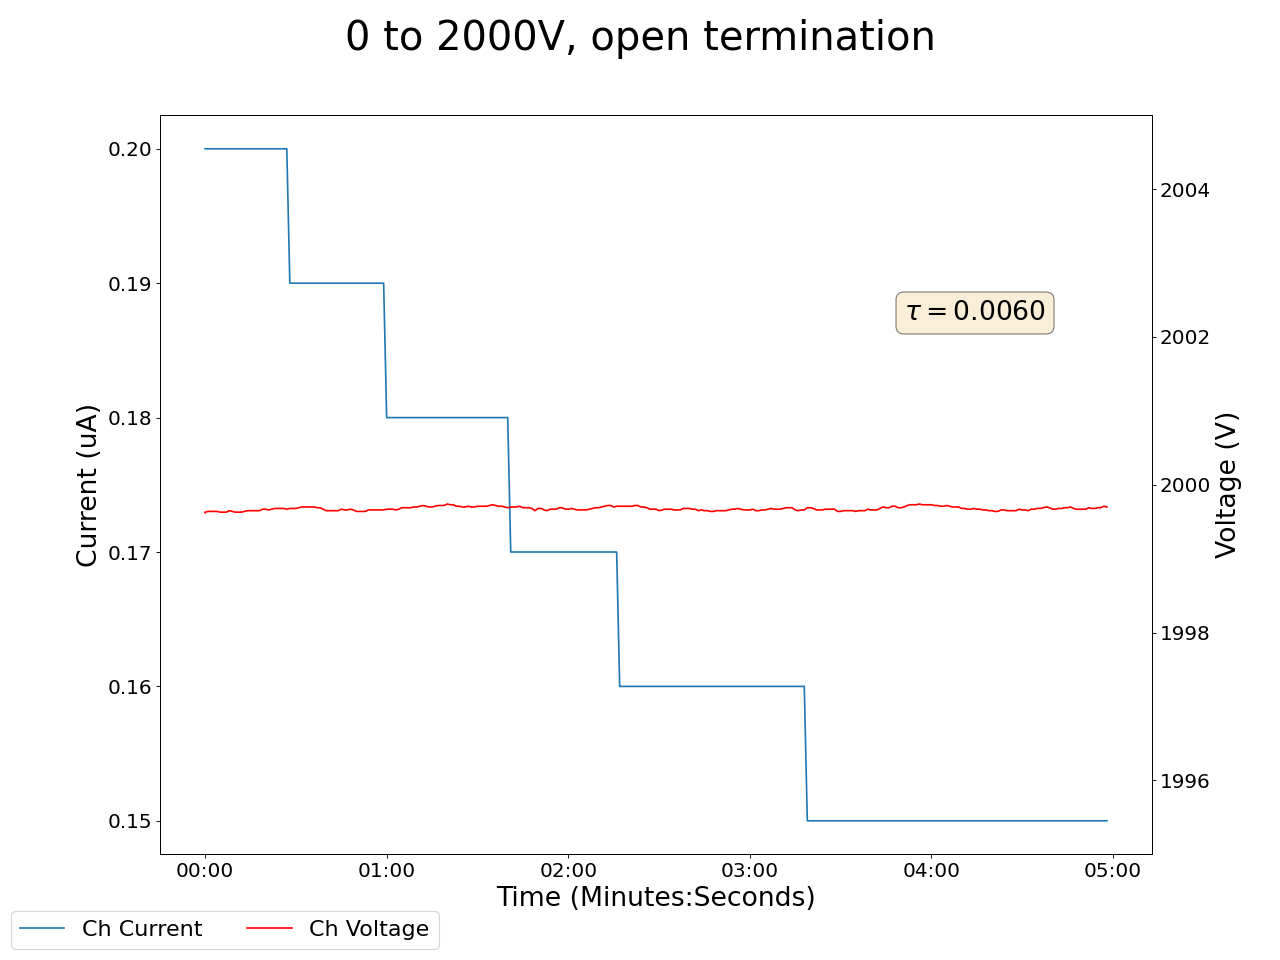

Source data for this figure (header and first rows):
2025-04-15 14:25:43.969442, 1999.6199951171875, 0.20000000298023224, 1999.989990234375, 0.1599999964237213, 1999.25, 0.15000000596046448, 1999.780029296875, 0.15000000596046448, 1999.760009765625, 0.17000000178813934, 1999.77001953125, 0.14000000059604645, 1999.6600341796875, 0.18000000715255737, 1999.8499755859375, 0.2800000011920929, 0.0, 0.0, 0.019999999552965164, 0.0, 0.44999998807907104, 0.0, 0.5799999833106995
2025-04-15 14:25:44.969339, 2000, 0.2, 2000, 0.16, 1999, 0.15, 2000, 0.15, 2000, 0.17, 2000, 0.14, 2000, 0.18, 2000, 0.28, 0.0, 0.0, 0.02, 0.0, 0.45, 0.0, 0.58
2025-04-15 14:25:45.969338, 2000, 0.2, 2000, 0.16, 1999, 0.15, 2000, 0.15, 2000, 0.17, 2000, 0.14, 2000, 0.18, 2000, 0.28, 0.0, 0.0, 0.02, 0.0, 0.45, 0.0, 0.58
2025-04-15 14:25:46.969338, 2000, 0.2, 2000, 0.16, 1999, 0.15, 2000, 0.15, 2000, 0.17, 2000, 0.14, 2000, 0.18, 2000, 0.28, 0.0, 0.0, 0.02, 0.0, 0.45, 0.0, 0.58
2025-04-15 14:25:47.969337, 2000, 0.2, 2000, 0.16, 1999, 0.15, 2000, 0.15, 2000, 0.17, 2000, 0.14, 2000, 0.18, 2000, 0.28, 0.0, 0.0, 0.02, 0.0, 0.45, 0.0, 0.58
2025-04-15 14:25:48.969337, 2000, 0.2, 2000, 0.16, 1999, 0.15, 2000, 0.15, 2000, 0.17, 2000, 0.14, 2000, 0.18, 2000, 0.28, 0.0, 0.0, 0.02, 0.0, 0.45, 0.0, 0.58
2025-04-15 14:25:49.969337, 2000, 0.2, 2000, 0.16, 1999, 0.15, 2000, 0.15, 2000, 0.16, 2000, 0.14, 2000, 0.18, 2000, 0.28, 0.0, 0.0, 0.02, 0.0, 0.45, 0.0, 0.58
2025-04-15 14:25:50.969338, 2000, 0.2, 2000, 0.16, 1999, 0.15, 2000, 0.15, 2000, 0.16, 2000, 0.14, 2000, 0.18, 2000, 0.28, 0.0, 0.0, 0.02, 0.0, 0.45, 0.0, 0.58
2025-04-15 14:25:51.969337, 2000, 0.2, 2000, 0.16, 1999, 0.15, 2000, 0.15, 2000, 0.17, 2000, 0.14, 2000, 0.18, 2000, 0.28, 0.0, 0.0, 0.02, 0.0, 0.45, 0.0, 0.58
2025-04-15 14:25:52.969337, 2000, 0.2, 2000, 0.16, 1999, 0.15, 2000, 0.15, 2000, 0.17, 2000, 0.14, 2000, 0.18, 2000, 0.27, 0.0, 0.0, 0.02, 0.0, 0.45, 0.0, 0.58
2025-04-15 14:25:53.969338, 2000, 0.2, 2000, 0.16, 1999, 0.15, 2000, 0.15, 2000, 0.17, 2000, 0.14, 2000, 0.18, 2000, 0.27, 0.0, 0.0, 0.02, 0.0, 0.45, 0.0, 0.58
2025-04-15 14:25:54.969338, 2000, 0.2, 2000, 0.16, 1999, 0.15, 2000, 0.15, 2000, 0.16, 2000, 0.14, 2000, 0.18, 2000, 0.27, 0.0, 0.0, 0.02, 0.0, 0.45, 0.0, 0.58
2025-04-15 14:25:55.969338, 2000, 0.2, 2000, 0.16, 1999, 0.15, 2000, 0.15, 2000, 0.16, 2000, 0.14, 2000, 0.18, 2000, 0.27, 0.0, 0.0, 0.02, 0.0, 0.45, 0.0, 0.58
2025-04-15 14:25:56.969338, 2000, 0.2, 2000, 0.16, 1999, 0.15, 2000, 0.15, 2000, 0.16, 2000, 0.14, 2000, 0.18, 2000, 0.27, 0.0, 0.0, 0.02, 0.0, 0.45, 0.0, 0.58
2025-04-15 14:25:57.969338, 2000, 0.2, 2000, 0.16, 1999, 0.15, 2000, 0.15, 2000, 0.16, 2000, 0.14, 2000, 0.18, 2000, 0.27, 0.0, 0.0, 0.02, 0.0, 0.45, 0.0, 0.58
2025-04-15 14:25:58.969337, 2000, 0.2, 2000, 0.16, 1999, 0.15, 2000, 0.15, 2000, 0.16, 2000, 0.14, 2000, 0.18, 2000, 0.27, 0.0, 0.0, 0.02, 0.0, 0.45, 0.0, 0.58
2025-04-15 14:25:59.969337, 2000, 0.2, 2000, 0.16, 1999, 0.15, 2000, 0.15, 2000, 0.16, 2000, 0.14, 2000, 0.18, 2000, 0.27, 0.0, 0.0, 0.02, 0.0, 0.45, 0.0, 0.58
2025-04-15 14:26:00.969338, 2000, 0.2, 2000, 0.16, 1999, 0.15, 2000, 0.15, 2000, 0.16, 2000, 0.14, 2000, 0.18, 2000, 0.27, 0.0, 0.0, 0.02, 0.0, 0.45, 0.0, 0.58
2025-04-15 14:26:01.969337, 2000, 0.2, 2000, 0.16, 1999, 0.15, 2000, 0.15, 2000, 0.16, 2000, 0.14, 2000, 0.18, 2000, 0.27, 0.0, 0.0, 0.02, 0.0, 0.45, 0.0, 0.58
2025-04-15 14:26:02.969338, 2000, 0.2, 2000, 0.16, 1999, 0.15, 2000, 0.15, 2000, 0.16, 2000, 0.14, 2000, 0.18, 2000, 0.27, 0.0, 0.0, 0.02, 0.0, 0.45, 0.0, 0.58
2025-04-15 14:26:03.969337, 2000, 0.2, 2000, 0.16, 1999, 0.15, 2000, 0.15, 2000, 0.16, 2000, 0.14, 2000, 0.18, 2000, 0.26, 0.0, 0.0, 0.02, 0.0, 0.45, 0.0, 0.58
2025-04-15 14:26:04.969337, 2000, 0.2, 2000, 0.16, 1999, 0.15, 2000, 0.15, 2000, 0.16, 2000, 0.14, 2000, 0.18, 2000, 0.26, 0.0, 0.0, 0.02, 0.0, 0.45, 0.0, 0.58
2025-04-15 14:26:05.969337, 2000, 0.2, 2000, 0.16, 1999, 0.15, 2000, 0.15, 2000, 0.16, 2000, 0.14, 2000, 0.18, 2000, 0.26, 0.0, 0.0, 0.02, 0.0, 0.45, 0.0, 0.58
2025-04-15 14:26:06.969337, 2000, 0.2, 2000, 0.16, 1999, 0.14, 2000, 0.15, 2000, 0.16, 2000, 0.14, 2000, 0.18, 2000, 0.26, 0.0, 0.0, 0.02, 0.0, 0.45, 0.0, 0.58
2025-04-15 14:26:07.969337, 2000, 0.2, 2000, 0.16, 1999, 0.14, 2000, 0.15, 2000, 0.16, 2000, 0.14, 2000, 0.18, 2000, 0.26, 0.0, 0.0, 0.02, 0.0, 0.45, 0.0, 0.58
2025-04-15 14:26:08.969339, 2000, 0.2, 2000, 0.16, 1999, 0.14, 2000, 0.15, 2000, 0.16, 2000, 0.14, 2000, 0.18, 2000, 0.26, 0.0, 0.0, 0.02, 0.0, 0.45, 0.0, 0.58
2025-04-15 14:26:09.969338, 2000, 0.2, 2000, 0.16, 1999, 0.14, 2000, 0.15, 2000, 0.16, 2000, 0.14, 2000, 0.18, 2000, 0.26, 0.0, 0.0, 0.02, 0.0, 0.45, 0.0, 0.58
2025-04-15 14:26:10.969339, 2000, 0.2, 2000, 0.16, 1999, 0.14, 2000, 0.15, 2000, 0.16, 2000, 0.14, 2000, 0.18, 2000, 0.26, 0.0, 0.0, 0.02, 0.0, 0.45, 0.0, 0.58
2025-04-15 14:26:11.969339, 2000, 0.2, 2000, 0.15, 1999, 0.14, 2000, 0.15, 2000, 0.16, 2000, 0.13, 2000, 0.18, 2000, 0.26, 0.0, 0.0, 0.02, 0.0, 0.45, 0.0, 0.58
2025-04-15 14:26:12.969339, 2000, 0.19, 2000, 0.15, 1999, 0.14, 2000, 0.14, 2000, 0.16, 2000, 0.13, 2000, 0.18, 2000, 0.26, 0.0, 0.0, 0.02, 0.0, 0.45, 0.0, 0.58
2025-04-15 14:26:13.969338, 2000, 0.19, 2000, 0.15, 1999, 0.14, 2000, 0.14, 2000, 0.16, 2000, 0.13, 2000, 0.18, 2000, 0.26, 0.0, 0.0, 0.02, 0.0, 0.45, 0.0, 0.58
2025-04-15 14:26:14.969338, 2000, 0.19, 2000, 0.15, 1999, 0.14, 2000, 0.14, 2000, 0.16, 2000, 0.13, 2000, 0.18, 2000, 0.25, 0.0, 0.0, 0.02, 0.0, 0.45, 0.0, 0.58
2025-04-15 14:26:15.969339, 2000, 0.19, 2000, 0.15, 1999, 0.14, 2000, 0.14, 2000, 0.16, 2000, 0.13, 2000, 0.18, 2000, 0.25, 0.0, 0.0, 0.02, 0.0, 0.45, 0.0, 0.58
2025-04-15 14:26:16.969339, 2000, 0.19, 2000, 0.15, 1999, 0.14, 2000, 0.14, 2000, 0.16, 2000, 0.13, 2000, 0.18, 2000, 0.25, 0.0, 0.0, 0.02, 0.0, 0.45, 0.0, 0.58
2025-04-15 14:26:17.969338, 2000, 0.19, 2000, 0.15, 1999, 0.14, 2000, 0.14, 2000, 0.16, 2000, 0.13, 2000, 0.18, 2000, 0.25, 0.0, 0.0, 0.01, 0.0, 0.45, 0.0, 0.58
2025-04-15 14:26:18.969339, 2000, 0.19, 2000, 0.15, 1999, 0.14, 2000, 0.14, 2000, 0.16, 2000, 0.13, 2000, 0.18, 2000, 0.25, 0.0, 0.0, 0.01, 0.0, 0.45, 0.0, 0.58
2025-04-15 14:26:19.969338, 2000, 0.19, 2000, 0.15, 1999, 0.14, 2000, 0.14, 2000, 0.16, 2000, 0.13, 2000, 0.18, 2000, 0.25, 0.0, 0.0, 0.01, 0.0, 0.45, 0.0, 0.58
2025-04-15 14:26:20.969337, 2000, 0.19, 2000, 0.15, 1999, 0.14, 2000, 0.14, 2000, 0.16, 2000, 0.13, 2000, 0.18, 2000, 0.25, 0.0, 0.0, 0.01, 0.0, 0.45, 0.0, 0.58
2025-04-15 14:26:21.969338, 2000, 0.19, 2000, 0.15, 1999, 0.14, 2000, 0.14, 2000, 0.16, 2000, 0.13, 2000, 0.18, 2000, 0.25, 0.0, 0.0, 0.01, 0.0, 0.45, 0.0, 0.58
2025-04-15 14:26:22.969339, 2000, 0.19, 2000, 0.15, 1999, 0.14, 2000, 0.14, 2000, 0.16, 2000, 0.13, 2000, 0.18, 2000, 0.25, 0.0, 0.0, 0.01, 0.0, 0.45, 0.0, 0.58
2025-04-15 14:26:23.969339, 2000, 0.19, 2000, 0.15, 1999, 0.14, 2000, 0.14, 2000, 0.16, 2000, 0.13, 2000, 0.17, 2000, 0.25, 0.0, 0.0, 0.01, 0.0, 0.45, 0.0, 0.58
2025-04-15 14:26:24.969338, 2000, 0.19, 2000, 0.15, 1999, 0.14, 2000, 0.14, 2000, 0.16, 2000, 0.13, 2000, 0.17, 2000, 0.25, 0.0, 0.0, 0.01, 0.0, 0.45, 0.0, 0.58
2025-04-15 14:26:25.969338, 2000, 0.19, 2000, 0.15, 1999, 0.14, 2000, 0.14, 2000, 0.16, 2000, 0.13, 2000, 0.17, 2000, 0.24, 0.0, 0.0, 0.01, 0.0, 0.45, 0.0, 0.58
2025-04-15 14:26:26.969338, 2000, 0.19, 2000, 0.15, 1999, 0.14, 2000, 0.14, 2000, 0.15, 2000, 0.13, 2000, 0.17, 2000, 0.24, 0.0, 0.0, 0.01, 0.0, 0.45, 0.0, 0.58
2025-04-15 14:26:27.969337, 2000, 0.19, 2000, 0.15, 1999, 0.14, 2000, 0.14, 2000, 0.15, 2000, 0.13, 2000, 0.17, 2000, 0.24, 0.0, 0.0, 0.01, 0.0, 0.45, 0.0, 0.58
2025-04-15 14:26:28.969337, 2000, 0.19, 2000, 0.15, 1999, 0.14, 2000, 0.14, 2000, 0.15, 2000, 0.13, 2000, 0.17, 2000, 0.24, 0.0, 0.0, 0.01, 0.0, 0.45, 0.0, 0.58
2025-04-15 14:26:29.969337, 2000, 0.19, 2000, 0.15, 1999, 0.14, 2000, 0.14, 2000, 0.15, 2000, 0.13, 2000, 0.17, 2000, 0.24, 0.0, 0.0, 0.01, 0.0, 0.45, 0.0, 0.58
2025-04-15 14:26:30.969337, 2000, 0.19, 2000, 0.15, 1999, 0.14, 2000, 0.14, 2000, 0.15, 2000, 0.13, 2000, 0.17, 2000, 0.24, 0.0, 0.0, 0.01, 0.0, 0.45, 0.0, 0.58
2025-04-15 14:26:31.969338, 2000, 0.19, 2000, 0.15, 1999, 0.14, 2000, 0.14, 2000, 0.15, 2000, 0.13, 2000, 0.17, 2000, 0.24, 0.0, 0.0, 0.01, 0.0, 0.45, 0.0, 0.58
2025-04-15 14:26:32.969337, 2000, 0.19, 2000, 0.15, 1999, 0.14, 2000, 0.14, 2000, 0.15, 2000, 0.13, 2000, 0.17, 2000, 0.24, 0.0, 0.0, 0.01, 0.0, 0.45, 0.0, 0.58
2025-04-15 14:26:33.969337, 2000, 0.19, 2000, 0.15, 1999, 0.14, 2000, 0.14, 2000, 0.15, 2000, 0.13, 2000, 0.17, 2000, 0.24, 0.0, 0.0, 0.02, 0.0, 0.45, 0.0, 0.58
2025-04-15 14:26:34.969337, 2000, 0.19, 2000, 0.15, 1999, 0.14, 2000, 0.14, 2000, 0.15, 2000, 0.13, 2000, 0.17, 2000, 0.24, 0.0, 0.0, 0.02, 0.0, 0.45, 0.0, 0.58
2025-04-15 14:26:35.969337, 2000, 0.19, 2000, 0.15, 1999, 0.14, 2000, 0.14, 2000, 0.15, 2000, 0.13, 2000, 0.17, 2000, 0.24, 0.0, 0.0, 0.02, 0.0, 0.45, 0.0, 0.58
2025-04-15 14:26:36.969337, 2000, 0.19, 2000, 0.15, 1999, 0.14, 2000, 0.14, 2000, 0.15, 2000, 0.13, 2000, 0.17, 2000, 0.24, 0.0, 0.0, 0.02, 0.0, 0.45, 0.0, 0.58
2025-04-15 14:26:37.969337, 2000, 0.19, 2000, 0.15, 1999, 0.14, 2000, 0.14, 2000, 0.15, 2000, 0.13, 2000, 0.17, 2000, 0.24, 0.0, 0.0, 0.02, 0.0, 0.45, 0.0, 0.58
2025-04-15 14:26:38.969337, 2000, 0.19, 2000, 0.15, 1999, 0.14, 2000, 0.14, 2000, 0.15, 2000, 0.13, 2000, 0.17, 2000, 0.24, 0.0, 0.0, 0.01, 0.0, 0.45, 0.0, 0.58
2025-04-15 14:26:39.969338, 2000, 0.19, 2000, 0.15, 1999, 0.14, 2000, 0.13, 2000, 0.15, 2000, 0.13, 2000, 0.17, 2000, 0.23, 0.0, 0.0, 0.01, 0.0, 0.45, 0.0, 0.58
2025-04-15 14:26:40.969337, 2000, 0.19, 2000, 0.15, 1999, 0.14, 2000, 0.13, 2000, 0.15, 2000, 0.13, 2000, 0.17, 2000, 0.23, 0.0, 0.0, 0.01, 0.0, 0.45, 0.0, 0.58
2025-04-15 14:26:41.969337, 2000, 0.19, 2000, 0.15, 1999, 0.14, 2000, 0.13, 2000, 0.15, 2000, 0.13, 2000, 0.17, 2000, 0.23, 0.0, 0.0, 0.01, 0.0, 0.45, 0.0, 0.58
2025-04-15 14:26:42.969337, 2000, 0.19, 2000, 0.15, 1999, 0.13, 2000, 0.13, 2000, 0.15, 2000, 0.13, 2000, 0.17, 2000, 0.23, 0.0, 0.0, 0.01, 0.0, 0.45, 0.0, 0.58
2025-04-15 14:26:43.969337, 2000, 0.19, 2000, 0.15, 1999, 0.13, 2000, 0.13, 2000, 0.15, 2000, 0.13, 2000, 0.17, 2000, 0.23, 0.0, 0.0, 0.01, 0.0, 0.45, 0.0, 0.58
... 239 more rows
